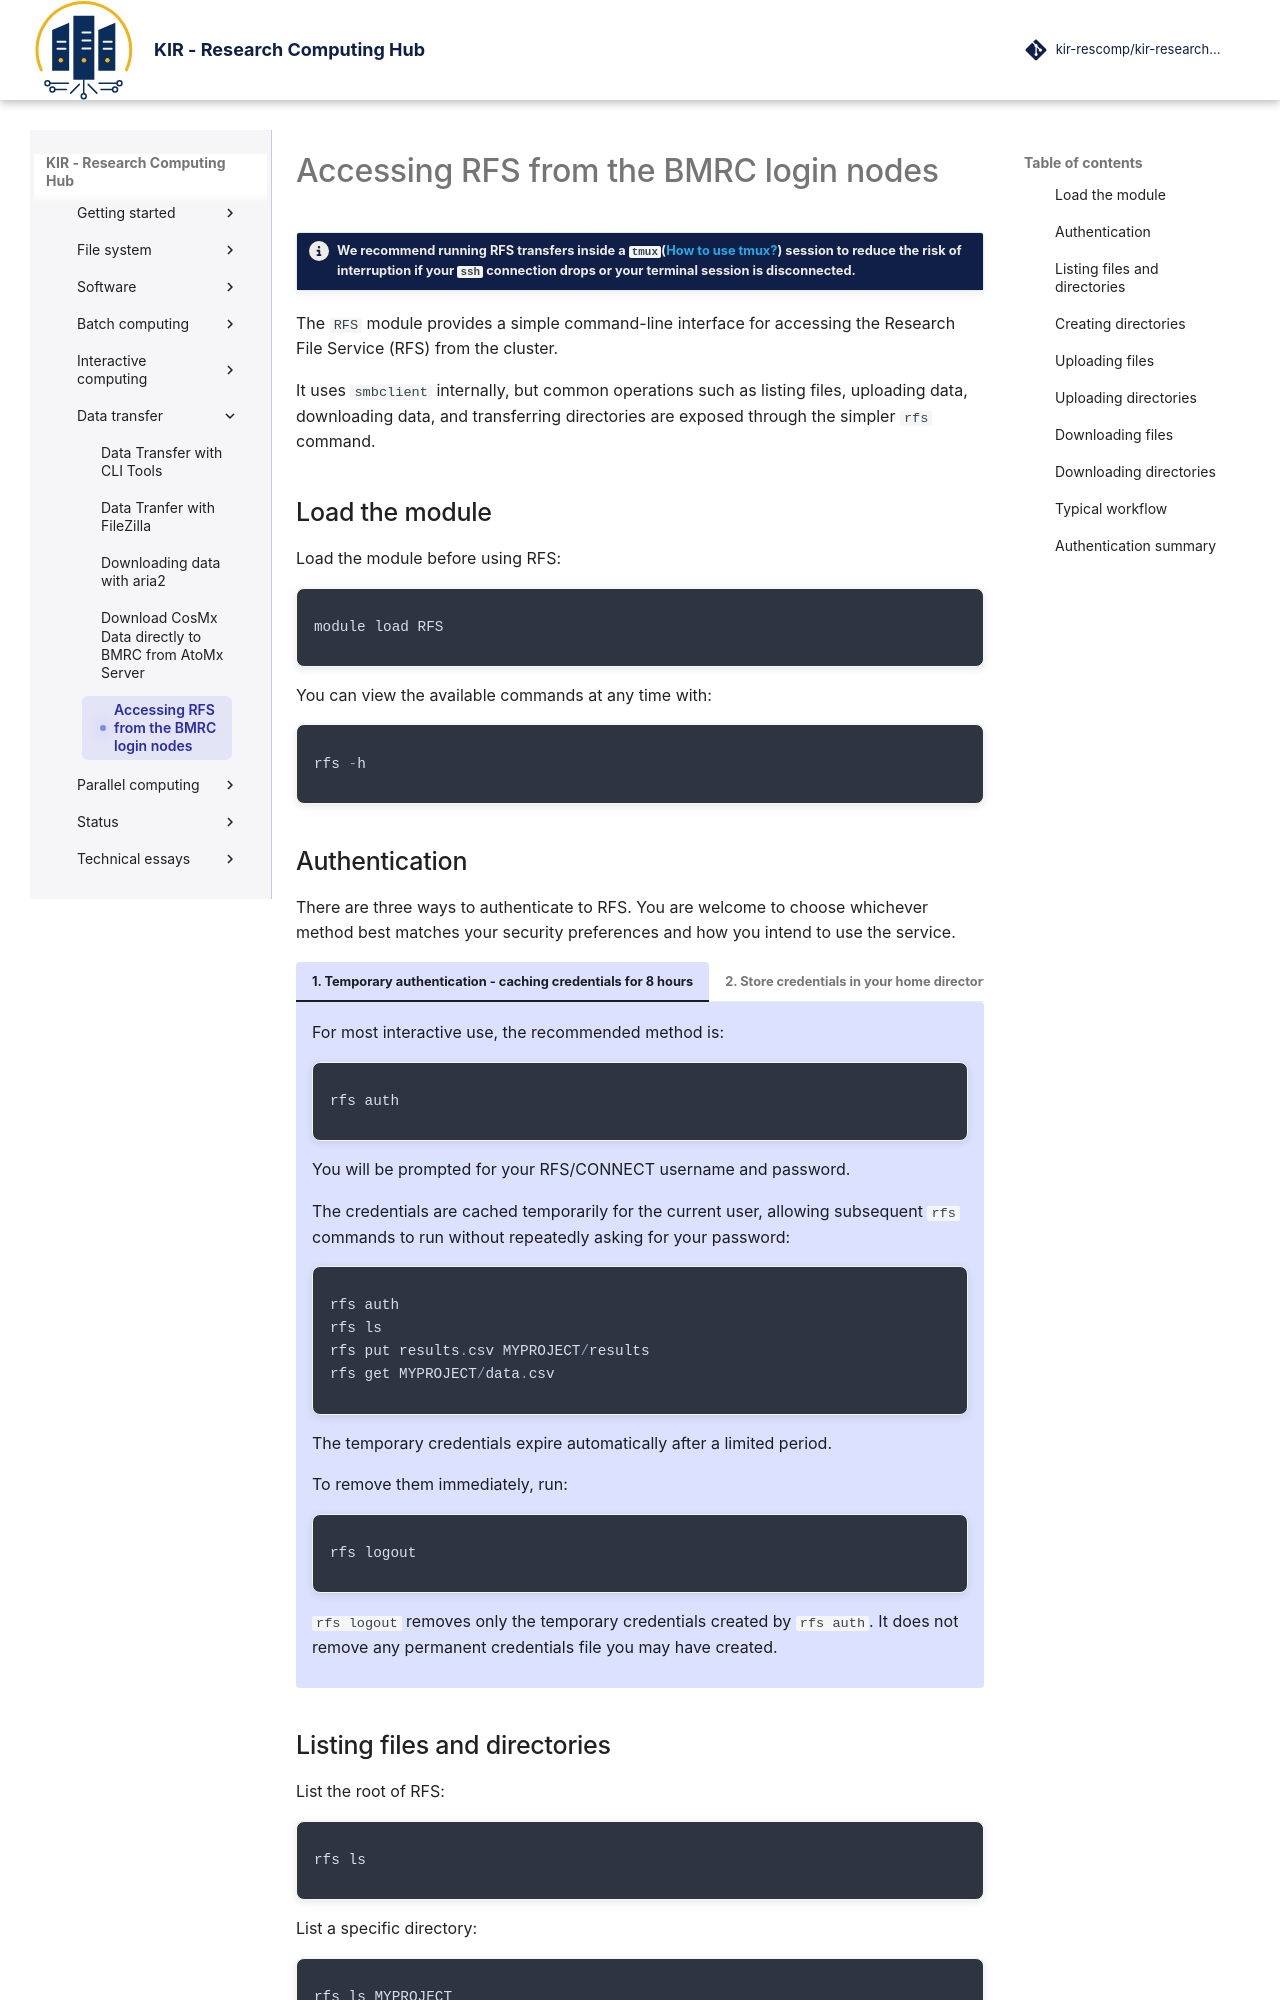

repository: kir-rescomp/kir-researchcomp-hub · page: data-transfer/rfs/index.html · generator: mkdocs

# Accessing RFS from the BMRC login nodes

!!! circle-info-2 "We recommend running RFS transfers inside a `tmux`([How to use tmux?](https://kir-rescomp.github.io/kir-researchcomp-hub/interactive-computing/tmux/)) session to reduce the risk of interruption if your `ssh` connection drops or your terminal session is disconnected."

The `RFS` module provides a simple command-line interface for accessing the Research File Service (RFS) from the cluster.

It uses `smbclient` internally, but common operations such as listing files, uploading data, downloading data, and transferring directories are exposed through the simpler `rfs` command.

## Load the module

Load the module before using RFS:

<div class="nord" markdown="1">
```py
module load RFS
```

You can view the available commands at any time with:

```py
rfs -h
```
